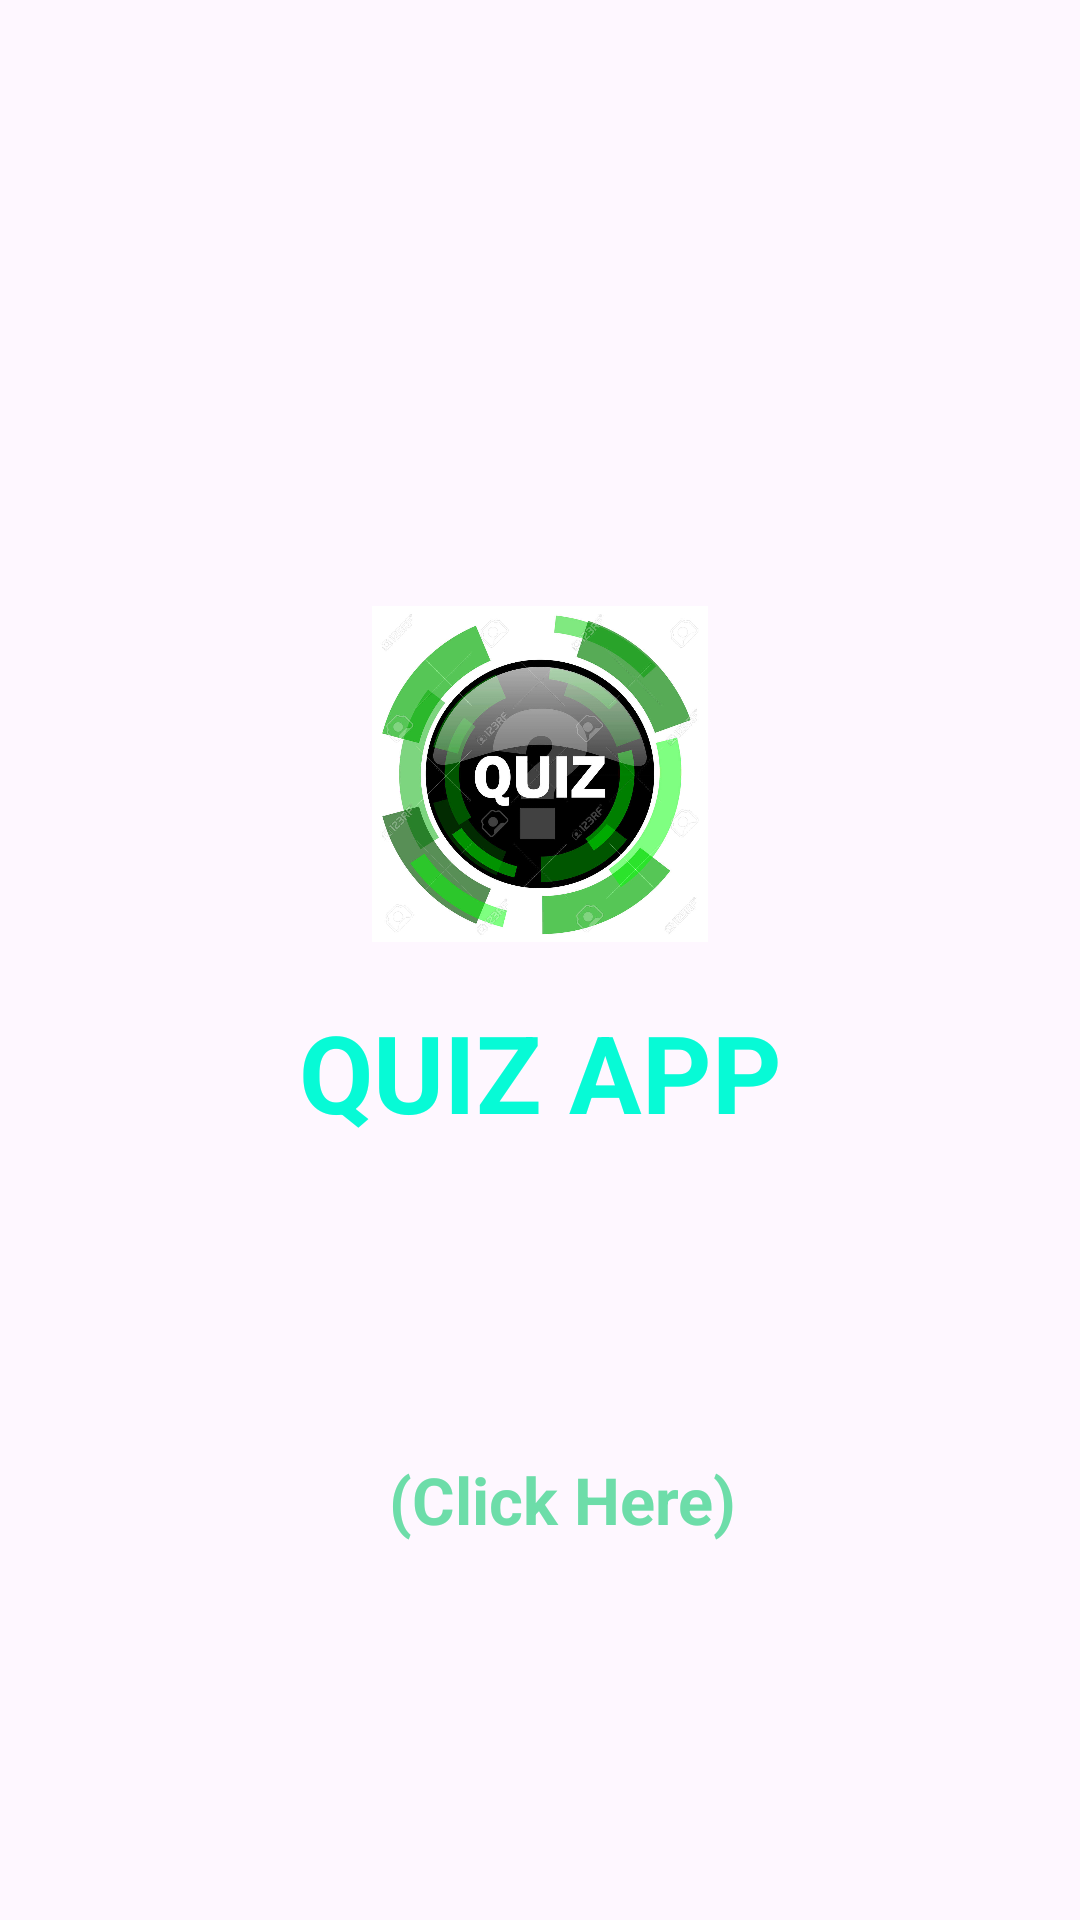

Android layout source for this screen:
<!-- AndroidManifest.xml: application theme Theme.MYPROJECT -->
<!-- res/layout/activity_main.xml -->
<?xml version="1.0" encoding="utf-8"?>
<LinearLayout xmlns:android="http://schemas.android.com/apk/res/android"
    xmlns:app="http://schemas.android.com/apk/res-auto"
    xmlns:tools="http://schemas.android.com/tools"
    android:id="@+id/main"
    android:layout_width="match_parent"
    android:layout_height="match_parent"
    tools:context=".MainActivity"
    android:background="@drawable/main1"
    android:orientation="vertical">

    <ImageView
        android:id="@+id/icon"
        android:layout_width="126dp"
        android:layout_height="136dp"
        android:src="@drawable/logo"
        android:layout_gravity="center"
        android:layout_marginTop="190dp"
        android:padding="7dp" />

    <TextView
        android:layout_width="match_parent"
        android:layout_height="wrap_content"
        android:gravity="center"
        android:text="QUIZ APP"
        android:layout_marginTop="7dp"
        android:textColor="#07FAD6"
        android:textSize="36dp"
        android:textStyle="bold" />

    <TextView
        android:id="@+id/click"
        android:layout_width="match_parent"
        android:layout_height="wrap_content"
        android:gravity="center"
        android:padding="4dp"
        android:layout_marginTop="100dp"
        android:layout_marginLeft="15dp"
        android:text="(Click Here)"
        android:textColor="#6DDDA9"
        android:textSize="21.5dp"
        android:textStyle="bold" />





</LinearLayout>
<!-- resources referenced by this layout -->
<resources>
  <!-- drawable logo: jpg bitmap (drawable, 107108 bytes) -->
  <style name="Theme.MYPROJECT" parent="Base.Theme.MYPROJECT" />
  <style name="Base.Theme.MYPROJECT" parent="Theme.Material3.DayNight.NoActionBar">
          
          
      </style>
</resources>
